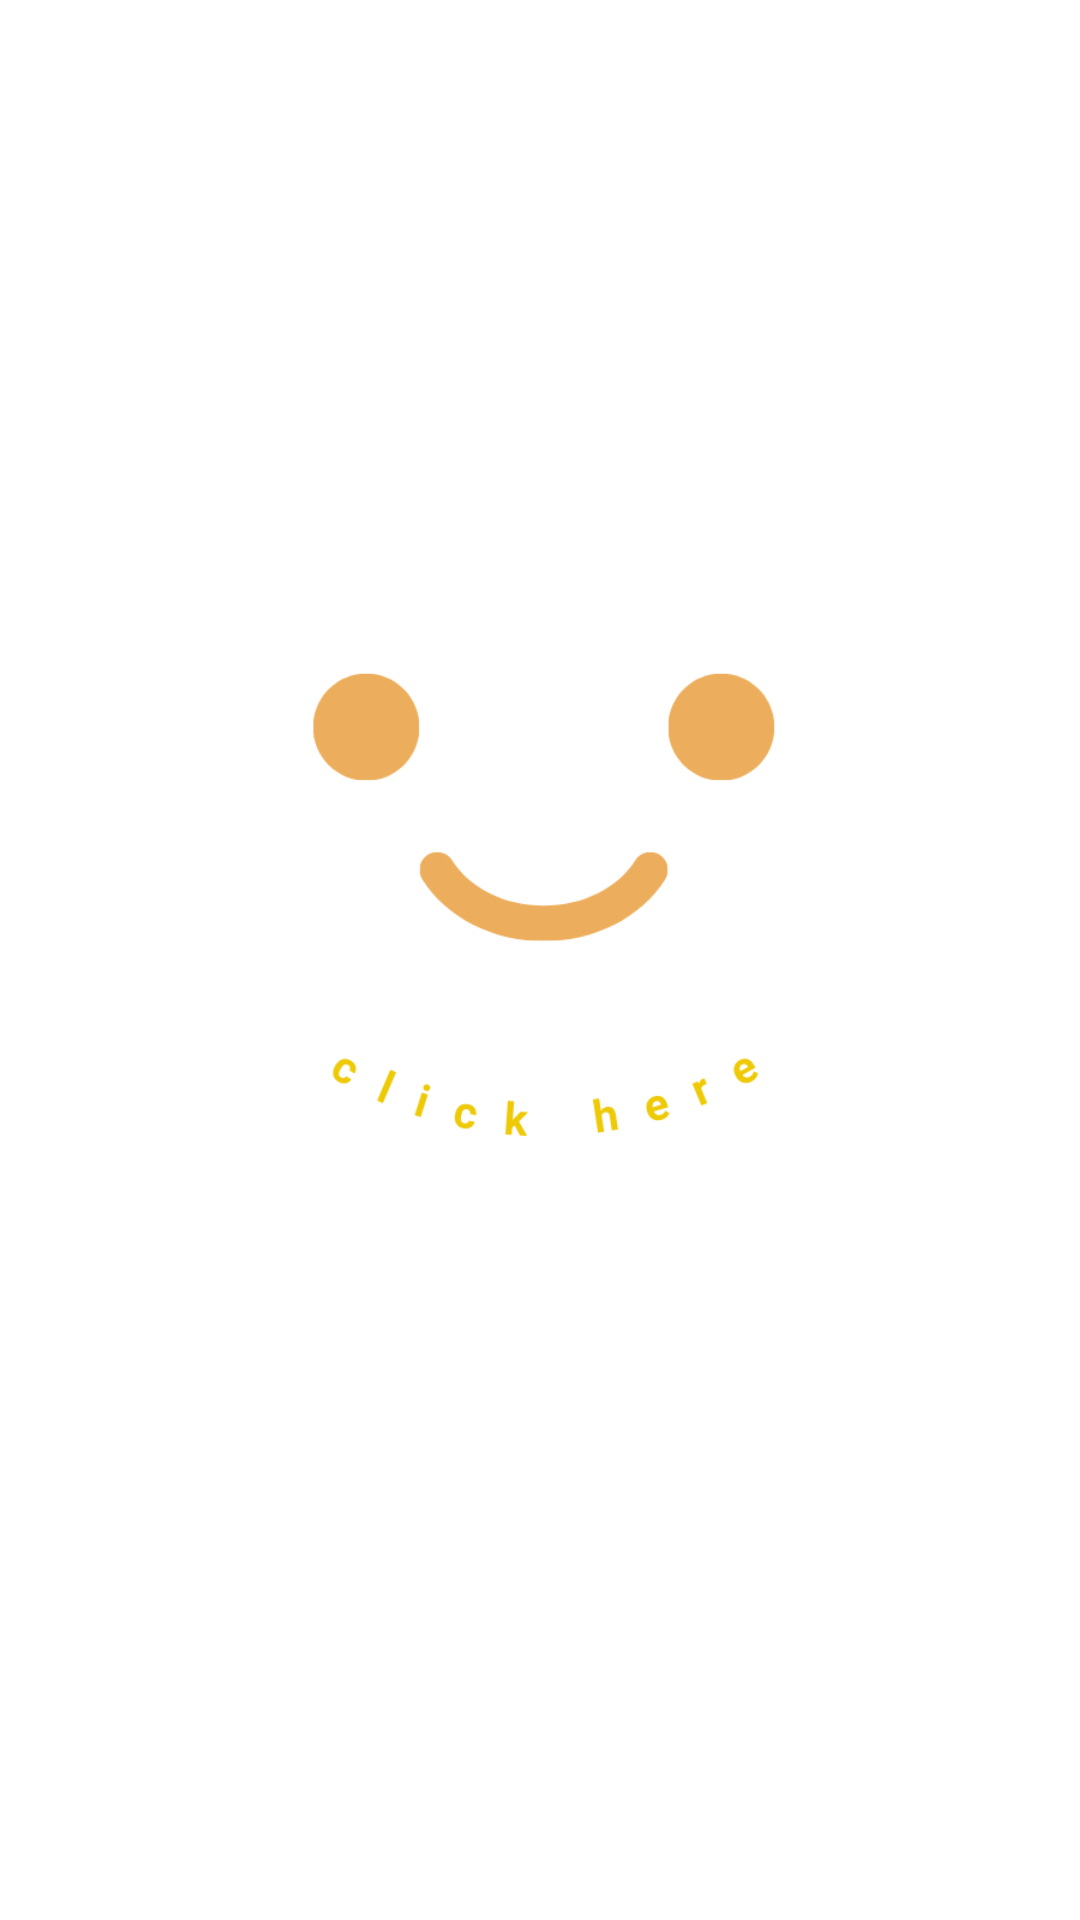

The Android layout XML behind this screen, and the referenced resources:
<!-- AndroidManifest.xml: application theme Theme.POSsy -->
<!-- res/layout/activity_main.xml -->
<?xml version="1.0" encoding="utf-8"?>
<androidx.constraintlayout.widget.ConstraintLayout xmlns:android="http://schemas.android.com/apk/res/android"
    xmlns:app="http://schemas.android.com/apk/res-auto"
    xmlns:tools="http://schemas.android.com/tools"
    android:layout_width="match_parent"
    android:layout_height="match_parent"
    tools:context=".MainActivity">


    <ImageView
        android:id="@+id/imageView2"
        android:layout_width="280dp"
        android:layout_height="135dp"
        android:scaleType="fitXY"
        app:layout_constraintBottom_toBottomOf="parent"
        app:layout_constraintEnd_toEndOf="parent"
        app:layout_constraintHorizontal_bias="0.327"
        app:layout_constraintStart_toStartOf="parent"
        app:layout_constraintTop_toTopOf="parent"
        app:layout_constraintVertical_bias="0.0"
        app:srcCompat="@drawable/possy1" />

    <ImageView
        android:id="@+id/imageView3"
        android:layout_width="wrap_content"
        android:layout_height="wrap_content"
        app:layout_constraintBottom_toBottomOf="parent"
        app:layout_constraintEnd_toEndOf="parent"
        app:layout_constraintHorizontal_bias="0.428"
        app:layout_constraintStart_toStartOf="parent"
        app:layout_constraintTop_toBottomOf="@+id/imageButton"
        app:layout_constraintVertical_bias="0.865"
        app:srcCompat="@drawable/bottomtext" />

    <ImageButton
        android:id="@+id/imageButton"
        android:layout_width="200dp"
        android:layout_height="201dp"
        android:adjustViewBounds="true"
        android:background="@null"
        android:maxWidth="100dp"
        android:maxHeight="100dp"
        android:scaleType="fitXY"
        android:scaleX="1"
        android:scaleY="1"
        android:soundEffectsEnabled="true"
        app:layout_constraintBottom_toBottomOf="parent"
        app:layout_constraintEnd_toEndOf="parent"
        app:layout_constraintHorizontal_bias="0.497"
        app:layout_constraintStart_toStartOf="parent"
        app:layout_constraintTop_toTopOf="parent"
        app:layout_constraintVertical_bias="0.446"
        app:srcCompat="@drawable/smileywithclick" />

</androidx.constraintlayout.widget.ConstraintLayout>
<!-- resources referenced by this layout -->
<resources>
  <!-- drawable smileywithclick: png bitmap (drawable, 15396 bytes) -->
  <style name="Theme.POSsy" parent="Theme.MaterialComponents.DayNight.DarkActionBar">
          
          <item name="colorPrimary">#FFAD4D</item>
          <item name="colorPrimaryVariant">#D8882D</item>
          <item name="colorOnPrimary">@color/black</item>
          
          <item name="colorSecondary">#B65B05</item>
          <item name="colorSecondaryVariant">#7B3C19</item>
          <item name="colorOnSecondary">@color/white</item>
          
          <item name="android:statusBarColor" tools:targetApi="l">@color/white</item>
          
      </style>
  <!-- not gathered from this repository: default colours our renderer supplied (Android Studio template values) -->
  <color name="black">#FF000000</color>
  <color name="white">#FFFFFFFF</color>
</resources>
